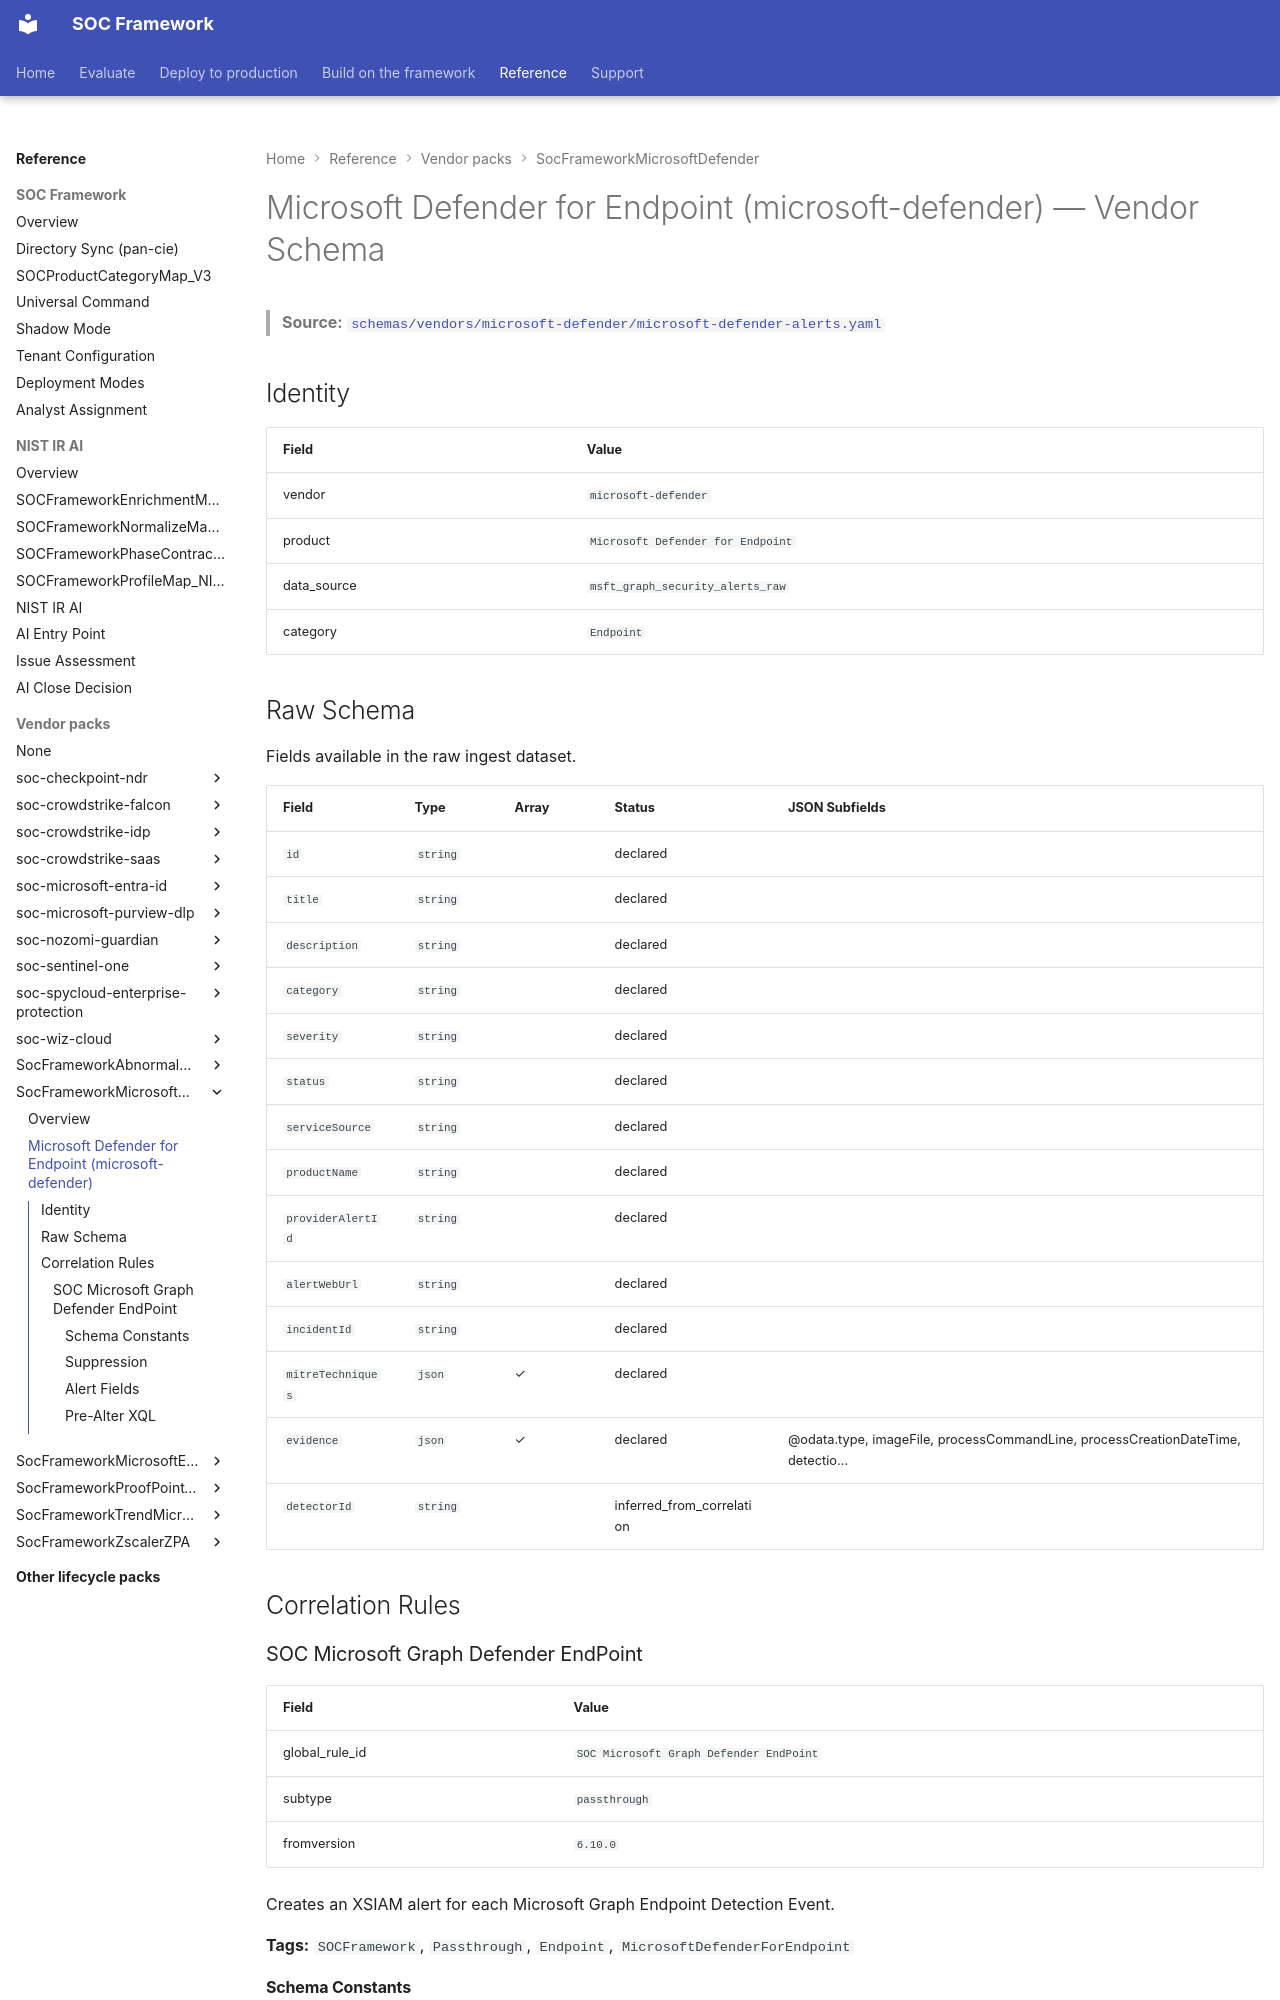

repository: Palo-Cortex/secops-framework · page: SocFrameworkMicrosoftDefender/microsoft-defender-alerts/index.html · generator: mkdocs

# Microsoft Defender for Endpoint (microsoft-defender) — Vendor Schema

<!-- GENERATED FILE — do not edit by hand. Run `python tools/generate_schema_docs.py` to regenerate. -->

> **Source:** [`schemas/vendors/microsoft-defender/microsoft-defender-alerts.yaml`](https://github.com/Palo-Cortex/secops-framework/blob/main/schemas/vendors/microsoft-defender/microsoft-defender-alerts.yaml)

## Identity

| Field | Value |
|---|---|
| vendor | `microsoft-defender` |
| product | `Microsoft Defender for Endpoint` |
| data_source | `msft_graph_security_alerts_raw` |
| category | `Endpoint` |

## Raw Schema

Fields available in the raw ingest dataset.

| Field | Type | Array | Status | JSON Subfields |
|---|---|---|---|---|
| `id` | `string` |  | declared |  |
| `title` | `string` |  | declared |  |
| `description` | `string` |  | declared |  |
| `category` | `string` |  | declared |  |
| `severity` | `string` |  | declared |  |
| `status` | `string` |  | declared |  |
| `serviceSource` | `string` |  | declared |  |
| `productName` | `string` |  | declared |  |
| `providerAlertId` | `string` |  | declared |  |
| `alertWebUrl` | `string` |  | declared |  |
| `incidentId` | `string` |  | declared |  |
| `mitreTechniques` | `json` | ✓ | declared |  |
| `evidence` | `json` | ✓ | declared | @odata.type, imageFile, processCommandLine, processCreationDateTime, detectio... |
| `detectorId` | `string` |  | inferred_from_correlation |  |

## Correlation Rules

### SOC Microsoft Graph Defender EndPoint

| Field | Value |
|---|---|
| global_rule_id | `SOC Microsoft Graph Defender EndPoint` |
| subtype | `passthrough` |
| fromversion | `6.10.0` |

Creates an XSIAM alert for each Microsoft Graph Endpoint Detection Event.

**Tags:** `SOCFramework`, `Passthrough`, `Endpoint`, `MicrosoftDefenderForEndpoint`

#### Schema Constants

| Field | Value |
|---|---|
| rule_id | `0` |
| alert_category | `User Defined` |
| alert_domain | `DOMAIN_SECURITY` |
| action | `ALERTS` |
| execution_mode | `SCHEDULED` |
| mapping_strategy | `CUSTOM` |
| user_defined_category | `tactic` |
| user_defined_severity | `severity` |
| is_enabled | `✓` |
| drilldown_query_timeframe | `ALERT` |
| severity | `User Defined` |

#### Suppression

| Field | Value |
|---|---|
| enabled | `✓` |
| duration | `1 hours` |
| fields | `providerAlertId` |

providerAlertId is Microsoft Graph's per-alert unique identifier.
Suppressing on it scopes dedup to a single alert — different alerts
on the same device fire independently. 1-hour window prevents
back-to-back ingestion polls from re-creating the same alert.
